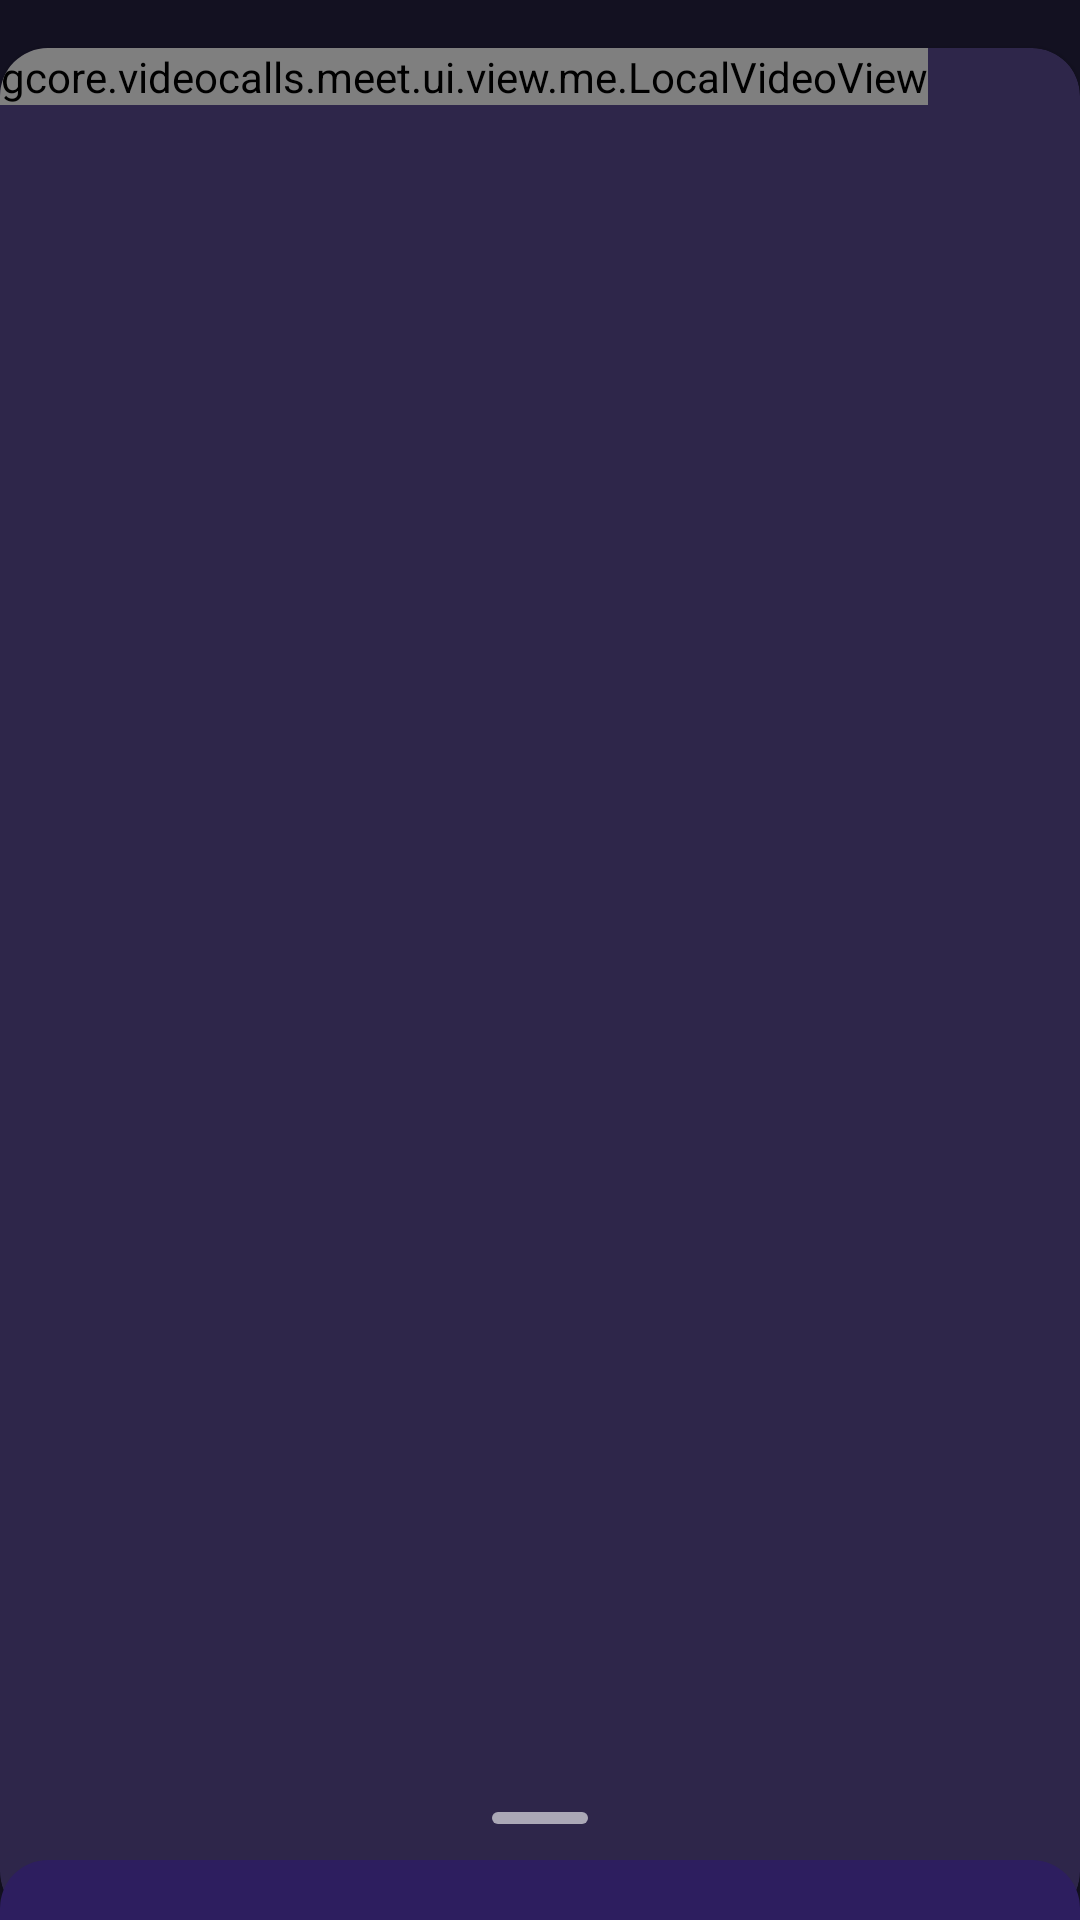

Android layout source for this screen:
<!-- AndroidManifest.xml: application theme Theme.GCoreVideoCallsDemo -->
<!-- res/layout/fragment_room.xml -->
<?xml version="1.0" encoding="utf-8"?>
<androidx.coordinatorlayout.widget.CoordinatorLayout
    xmlns:android="http://schemas.android.com/apk/res/android"
    xmlns:app="http://schemas.android.com/apk/res-auto"
    xmlns:tools="http://schemas.android.com/tools"

    android:layout_width="match_parent"
    android:layout_height="match_parent"
    android:background="@color/dark_purple1"
    android:keepScreenOn="true">

    <androidx.recyclerview.widget.RecyclerView
        android:id="@+id/interlocutorsRecyclerView"
        android:layout_width="match_parent"
        android:layout_height="match_parent"
        android:layout_marginTop="16dp"
        android:layout_marginBottom="16dp"
        android:layout_gravity="center"

        tools:listitem="@layout/peer_item"/>

    <com.google.android.material.card.MaterialCardView
        android:id="@+id/localVideoCardView"
        android:layout_width="match_parent"
        android:layout_height="match_parent"
        android:layout_marginTop="16dp"

        app:cardBackgroundColor="@color/purple3"
        app:cardCornerRadius="16dp">

        <example.videocalls.meet.ui.view.me.LocalVideoView
            android:id="@+id/localVideo"
            android:layout_width="wrap_content"
            android:layout_height="wrap_content"/>

    </com.google.android.material.card.MaterialCardView>

    <include
        android:id="@+id/controlPanel"
        layout="@layout/control_call_bottom_sheet"/>

</androidx.coordinatorlayout.widget.CoordinatorLayout>
<!-- res/layout/peer_item.xml (included above) -->
<?xml version="1.0" encoding="utf-8"?>
<androidx.constraintlayout.widget.ConstraintLayout
    xmlns:android="http://schemas.android.com/apk/res/android"
    xmlns:app="http://schemas.android.com/apk/res-auto"
    xmlns:tools="http://schemas.android.com/tools"

    android:layout_width="match_parent"
    android:layout_height="match_parent"
    android:layout_margin="8dp"
    android:background="@drawable/peer_item_background">

    <ImageView
        android:layout_width="0dp"
        android:layout_height="0dp"
        android:src="@drawable/ic_user"

        app:layout_constraintTop_toTopOf="parent"
        app:layout_constraintStart_toStartOf="parent"
        app:layout_constraintEnd_toEndOf="parent"
        app:layout_constraintBottom_toBottomOf="parent"/>

    <com.google.android.material.card.MaterialCardView
        android:id="@+id/peerVideoCardView"
        android:layout_width="match_parent"
        android:layout_height="match_parent"
        android:visibility="visible"

        app:cardBackgroundColor="#002E264A"
        app:cardCornerRadius="20dp"
        app:cardElevation="2dp"

        app:layout_constraintTop_toTopOf="parent"
        app:layout_constraintStart_toStartOf="parent"
        app:layout_constraintEnd_toEndOf="parent"
        app:layout_constraintBottom_toBottomOf="parent">

        <example.videocalls.meet.ui.view.peer.PeerVideoView
            android:id="@+id/peerVideo"
            android:layout_width="match_parent"
            android:layout_height="match_parent">

        </example.videocalls.meet.ui.view.peer.PeerVideoView>

    </com.google.android.material.card.MaterialCardView>

    <LinearLayout
        android:layout_width="wrap_content"
        android:layout_height="wrap_content"
        android:background="@drawable/indicators_background"
        android:paddingHorizontal="12dp"
        android:paddingVertical="4dp"
        android:orientation="horizontal"
        android:elevation="4dp"

        app:layout_constraintTop_toTopOf="parent"
        app:layout_constraintEnd_toEndOf="parent">

        <ImageView
            android:id="@+id/indicatorMicro"
            android:layout_width="20dp"
            android:layout_height="20dp"
            android:src="@drawable/ic_peer_micro_24"
            android:layout_marginEnd="4dp"/>

        <ImageView
            android:id="@+id/indicatorCamera"
            android:layout_width="20dp"
            android:layout_height="20dp"
            android:src="@drawable/ic_peer_camera_24"/>

    </LinearLayout>

    <TextView
        android:id="@+id/interlocutorName"
        android:layout_width="wrap_content"
        android:layout_height="wrap_content"
        android:paddingHorizontal="12dp"
        android:paddingVertical="2dp"
        android:textColor="@color/white"
        android:textSize="16sp"
        android:background="@drawable/interlocutor_name_background"
        android:elevation="4dp"

        app:layout_constraintStart_toStartOf="parent"
        app:layout_constraintBottom_toBottomOf="parent"
        tools:text="B245asdfaadf"/>

</androidx.constraintlayout.widget.ConstraintLayout>
<!-- res/layout/control_call_bottom_sheet.xml (included above) -->
<?xml version="1.0" encoding="utf-8"?>
<androidx.constraintlayout.widget.ConstraintLayout
    xmlns:android="http://schemas.android.com/apk/res/android"
    xmlns:app="http://schemas.android.com/apk/res-auto"
    xmlns:tools="http://schemas.android.com/tools"
    android:layout_width="match_parent"
    android:layout_height="wrap_content"

    android:elevation="8dp"

    app:layout_insetEdge="bottom"
    app:layout_behavior="com.google.android.material.bottomsheet.BottomSheetBehavior"
    app:behavior_peekHeight="36dp"
    tools:ignore="ContentDescription">

    <View
        android:layout_width="32dp"
        android:layout_height="4dp"
        android:background="@drawable/thin_round_rectangle"

        app:layout_constraintTop_toTopOf="parent"
        app:layout_constraintStart_toStartOf="parent"
        app:layout_constraintEnd_toEndOf="parent"
        />

    <androidx.constraintlayout.widget.ConstraintLayout
        android:id="@+id/controlBtns"
        android:layout_width="match_parent"
        android:layout_height="wrap_content"
        android:background="@drawable/bottom_sheet_background"
        android:layout_marginTop="16dp"
        android:paddingHorizontal="24dp"
        android:paddingTop="20dp"
        android:paddingBottom="12dp"
        android:orientation="horizontal"
        android:gravity="center_vertical"

        app:layout_constraintTop_toTopOf="parent"
        app:layout_constraintBottom_toBottomOf="parent">

        <ImageView
            android:id="@+id/micro"
            android:layout_width="wrap_content"
            android:layout_height="wrap_content"
            android:src="@drawable/ic_mic_32"

            app:layout_constraintTop_toTopOf="parent"
            app:layout_constraintStart_toStartOf="parent"
            app:layout_constraintBottom_toBottomOf="parent"/>

        <ImageView
            android:id="@+id/camera"
            android:layout_width="wrap_content"
            android:layout_height="wrap_content"
            android:src="@drawable/ic_videocam_32"
            android:layout_weight="25"

            app:layout_constraintTop_toTopOf="parent"
            app:layout_constraintStart_toEndOf="@+id/micro"
            app:layout_constraintEnd_toStartOf="@+id/switchCamera"
            app:layout_constraintBottom_toBottomOf="parent"/>

        <ImageView
            android:id="@+id/switchCamera"
            android:layout_width="wrap_content"
            android:layout_height="wrap_content"
            android:src="@drawable/ic_switch_camera_32"
            android:layout_weight="25"

            app:layout_constraintTop_toTopOf="parent"
            app:layout_constraintStart_toEndOf="@+id/camera"
            app:layout_constraintEnd_toStartOf="@+id/callBtn"
            app:layout_constraintBottom_toBottomOf="parent"/>

        <com.google.android.material.floatingactionbutton.FloatingActionButton
            android:id="@+id/callBtn"
            android:layout_width="wrap_content"
            android:layout_height="wrap_content"
            android:src="@drawable/ic_call_end_54"

            app:backgroundTint="@color/red"
            app:tint="@color/white"
            app:maxImageSize="32dp"

            app:layout_constraintTop_toTopOf="parent"
            app:layout_constraintEnd_toEndOf="parent"
            app:layout_constraintBottom_toBottomOf="parent"/>

    </androidx.constraintlayout.widget.ConstraintLayout>

</androidx.constraintlayout.widget.ConstraintLayout>
<!-- resources referenced by this layout -->
<resources>
  <color name="dark_purple1">#131121</color>
  <color name="purple3">#2e264a</color>
  <color name="red">#DC1010</color>
  <color name="white">#FFFFFFFF</color>
  <!-- drawable bottom_sheet_background (drawable) -->
  <?xml version="1.0" encoding="utf-8"?>
  <shape xmlns:android="http://schemas.android.com/apk/res/android">
      <solid android:color="@color/purple2"/>
      <corners
          android:topLeftRadius="16dp"
          android:topRightRadius="16dp"/>
  </shape>
  <!-- drawable ic_call_end_54 (drawable) -->
  <vector android:height="54dp" android:tint="#FFFFFF"
      android:viewportHeight="24" android:viewportWidth="24"
      android:width="54dp" xmlns:android="http://schemas.android.com/apk/res/android">
      <path android:fillColor="@android:color/white" android:pathData="M12,9c-1.6,0 -3.15,0.25 -4.6,0.72v3.1c0,0.39 -0.23,0.74 -0.56,0.9 -0.98,0.49 -1.87,1.12 -2.66,1.85 -0.18,0.18 -0.43,0.28 -0.7,0.28 -0.28,0 -0.53,-0.11 -0.71,-0.29L0.29,13.08c-0.18,-0.17 -0.29,-0.42 -0.29,-0.7 0,-0.28 0.11,-0.53 0.29,-0.71C3.34,8.78 7.46,7 12,7s8.66,1.78 11.71,4.67c0.18,0.18 0.29,0.43 0.29,0.71 0,0.28 -0.11,0.53 -0.29,0.71l-2.48,2.48c-0.18,0.18 -0.43,0.29 -0.71,0.29 -0.27,0 -0.52,-0.11 -0.7,-0.28 -0.79,-0.74 -1.69,-1.36 -2.67,-1.85 -0.33,-0.16 -0.56,-0.5 -0.56,-0.9v-3.1C15.15,9.25 13.6,9 12,9z"/>
  </vector>
  <!-- drawable indicators_background (drawable) -->
  <?xml version="1.0" encoding="utf-8"?>
  <shape xmlns:android="http://schemas.android.com/apk/res/android">
      <solid android:color="@color/purple3_trans"/>
      <corners android:topRightRadius="20dp" android:bottomLeftRadius="20dp" />
  </shape>
  <!-- drawable interlocutor_name_background (drawable) -->
  <?xml version="1.0" encoding="utf-8"?>
  <shape xmlns:android="http://schemas.android.com/apk/res/android">
      <solid android:color="@color/purple3_trans" />
      <corners android:bottomLeftRadius="20dp" android:topRightRadius="20dp" />
  </shape>
  <!-- drawable peer_item_background (drawable) -->
  <?xml version="1.0" encoding="utf-8"?>
  <shape xmlns:android="http://schemas.android.com/apk/res/android">
      <corners android:radius="20dp"/>
      <solid android:color="@color/purple3"/>
  </shape>
  <!-- drawable thin_round_rectangle (drawable) -->
  <?xml version="1.0" encoding="utf-8"?>
  <shape xmlns:android="http://schemas.android.com/apk/res/android">
      <solid android:color="@color/trans_white"/>
      <corners android:radius="16dp"/>
  </shape>
  <style name="Theme.GCoreVideoCallsDemo" parent="Theme.MaterialComponents.DayNight.NoActionBar">
          
          <item name="colorPrimary">@color/light_purple</item>
          <item name="colorPrimaryVariant">@color/purple1</item>
          <item name="colorOnPrimary">@color/dark_purple1</item>
          
          <item name="colorSecondary">@color/teal_200</item>
          <item name="colorSecondaryVariant">@color/teal_700</item>
          <item name="colorOnSecondary">@color/black</item>
          
          <item name="android:statusBarColor" tools:targetApi="l">?attr/colorPrimaryVariant</item>
          
      </style>
  <color name="purple2">#2D1E5F</color>
  <color name="purple3_trans">#992E264A</color>
  <color name="trans_white">#99FFFFFF</color>
  <color name="light_purple">#8565c6</color>
  <color name="purple1">#724df3</color>
  <color name="teal_200">#FF03DAC5</color>
  <color name="teal_700">#FF018786</color>
  <color name="black">#FF000000</color>
</resources>
